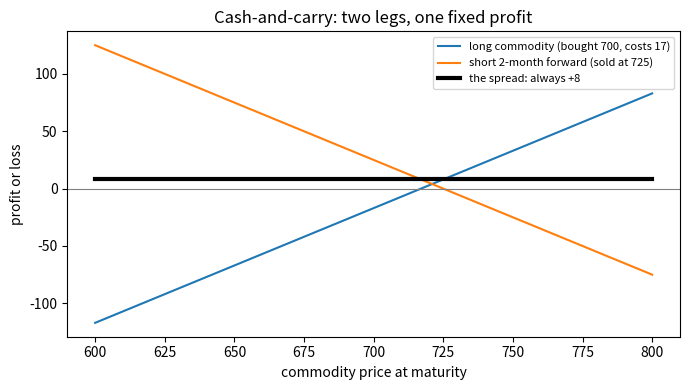

Recreate this plot in Python. (Note: this script raises an exception after producing the figure.)
import numpy as np
import matplotlib.pyplot as plt
from fractions import Fraction

cash, rate, months, storage = 700, 0.06, 2, 5
interest = cash * rate * months / 12
fair_forward = cash + interest + months * storage
print(f"interest {interest:.2f}, storage {months * storage}, fair two-month forward {fair_forward:.2f}  (book 717)")

market_forward = 725
profit = -interest - cash - months * storage + market_forward
print(f"profit if the forward trades at {market_forward}: {profit:.2f}  (book +8)")

# Profit at maturity for any commodity price S: long commodity (bought 700, paid 17 of costs), short forward at 725
S = np.array([600, 700, 800])
long_leg = S - cash - interest - months * storage
short_leg = market_forward - S
print("S      long leg   short leg   spread")
for s, a, b in zip(S, long_leg, short_leg):
    print(f"{s:<6} {a:>9.2f} {b:>11.2f} {a + b:>8.2f}")

S = np.linspace(600, 800, 101)
long_leg = S - 717
short_leg = 725 - S
fig, ax = plt.subplots(figsize=(7, 4))
ax.plot(S, long_leg, label="long commodity (bought 700, costs 17)")
ax.plot(S, short_leg, label="short 2-month forward (sold at 725)")
ax.plot(S, long_leg + short_leg, "k", lw=3, label="the spread: always +8")
ax.axhline(0, color="grey", lw=0.8)
ax.set_xlabel("commodity price at maturity"); ax.set_ylabel("profit or loss")
ax.set_title("Cash-and-carry: two legs, one fixed profit")
ax.legend(fontsize=8); plt.tight_layout()
plt.savefig("../images/ch10-cash-and-carry.png", dpi=130); plt.show()

f2 = 700 + 700 * 0.06 / 6 + 2 * 5                      # 717.00
interest_2nd = f2 * 0.06 / 6                           # interest on 717 for months 3 and 4
f4 = f2 + interest_2nd + 2 * 5
print(f"2-month forward {f2:.2f}, 4-month forward {f4:.2f}  (book 734.17)")
print(f"fair spread {f4 - f2:.2f}  (book 17.17)")
print(f"if the spread trades at 20 it is {20 - (f4 - f2):.2f} too expensive  (book 2.83)")

# Carry the spread to maturity: buy the 2-month at 717, sell the 4-month at 737
cash_flows = {"borrow 717 for 2 months (interest)": -717 * 0.06 / 6,
              "buy commodity at the 2-month forward price": -717.00,
              "store and insure for 2 months": -10.00,
              "deliver at the 4-month forward price": +737.00}
for k, v in cash_flows.items():
    print(f"{k:<46}{v:>8.2f}")
print(f"{'total':<46}{sum(cash_flows.values()):>8.2f}  (book +2.83)")

def q(points, thirty_seconds):                      # price as a Fraction of a point
    return Fraction(points) + Fraction(thirty_seconds, 32)

def show(x):                                         # print as 'points n/32'
    pts = int(x); n = (x - pts) * 32
    return f"{pts} {n}/32"

bond, note = q(118, 27), q(116, 14)
sold_at = bond - note
print("opening spread:", show(sold_at), " (book 2 13/32)")

bond2, note2 = q(115, 10), q(113, 7)
bought_back = bond2 - note2
print("closing spread:", show(bought_back), " (book 2 3/32)")
gain = sold_at - bought_back
print("profit from selling the spread and buying it back:", f"{gain * 32} /32", " (book 10/32)")

A0, B0 = 120, 390
print("B / A =", B0 / A0, "(historical ratio 3)")
credit = -3 * A0 + 1 * B0
print("opening credit:", credit, " (book +30)")

for A1 in (50, 100, 200):                           # prices when the 3:1 ratio is restored
    B1 = 3 * A1
    close_cost = 3 * A1 - 1 * B1                    # sell 3 A, buy back 1 B  -> 0
    print(f"A = {A1}, B = {B1}: cost to close {close_cost}, total profit {credit + close_cost}")

# our extra check: what if the ratio does NOT come back?
for B1 in (360, 420):
    A1 = 120
    pnl = credit + (3 * A1 - 1 * B1)
    print(f"A stays 120 and B goes to {B1}: profit {pnl}")

gasoline, heating_oil, crude = 90, 95, 80
crack = 2 * gasoline + 1 * heating_oil - 3 * crude
print("3:2:1 crack spread =", crack)

quotes = {"A": (128, 131), "B": (47, 49), "C": (68, 70)}       # (bid, ask)
spread_bid = quotes["A"][0] - quotes["B"][1] - quotes["C"][1]   # sell the spread: sell A at its bid, buy B and C at their asks
spread_ask = quotes["A"][1] - quotes["B"][0] - quotes["C"][0]   # buy the spread: buy A at its ask, sell B and C at their bids
print("bid", spread_bid, "ask", spread_ask, "width", spread_ask - spread_bid, " (book 9 and 16)")
print("a market maker might quote 11 / 14: width", 14 - 11)

# any set of leg prices that adds up gives the same spread price
for a, b, c in [(129, 47, 68), (131, 48, 69), (200, 86, 100)]:
    print(f"A {a}, B {b}, C {c}: A - B - C = {a - b - c}")

options = [("first", 7.00, 8.00, 26), ("second", 6.00, 6.75, 28)]
print("option   theo   price   over by   implied vol   vol points over 23%")
for name, th, px, iv in options:
    print(f"{name:<8} {th:>5.2f} {px:>6.2f} {px - th:>8.2f} {iv:>10}% {iv - 23:>12}")

edge_per_call = 4.00 - 3.50
for size_calls, size_under in [(4, 1), (40, 10), (400, 100)]:
    print(f"{size_calls} x {size_under}: theoretical edge {size_calls * edge_per_call:.2f}")

vega_pt = (4.50 - 3.50) / 10            # our straight-line assumption: 0.10 per volatility point
def pnl(vol, n_calls):                  # sold at 4.00, call is worth 3.50 + 0.10*(vol-35)
    value = 3.50 + vega_pt * (vol - 35)
    return n_calls * (4.00 - value)

for v in (35, 40, 45):
    print(f"volatility {v}%: P&L of 400 x 100 = {pnl(v, 400):+.0f}")
print("breakeven volatility:", 35 + (4.00 - 3.50) / vega_pt, "%")

vol = np.linspace(30, 50, 101)
naked = pnl(vol, 400)                                   # breakeven 40
spread = 200 - 20 * (vol - 35)                          # illustration: same +200 edge at 35, breakeven pushed out to 45
fig, ax = plt.subplots(figsize=(7, 4))
ax.plot(vol, naked, label="400 x 100 as in the example (breakeven 40%)")
ax.plot(vol, spread, "--", label="same edge after spreading (illustration, breakeven 45%)")
ax.axhline(0, color="grey", lw=0.8)
ax.axvline(35, color="k", ls=":", lw=0.8); ax.text(35.2, -380, "estimate 35%", fontsize=8)
ax.annotate("", xy=(40, 15), xytext=(35, 15), arrowprops=dict(arrowstyle="<->"))
ax.text(35.6, 40, "margin 5 pts", fontsize=8)
ax.annotate("", xy=(45, -35), xytext=(35, -35), arrowprops=dict(arrowstyle="<->"))
ax.text(38.5, -75, "margin 10 pts", fontsize=8)
ax.set_xlabel("volatility that actually happens (%)"); ax.set_ylabel("profit or loss")
ax.set_title("Margin for error = breakeven volatility - my estimate")
ax.legend(fontsize=8, loc="upper right"); plt.tight_layout()
plt.savefig("../images/ch10-margin-for-error.png", dpi=130); plt.show()

N = 38
def scenario(bets):                   # bets: list of stakes on different numbers
    total = sum(bets)
    outcomes = [(total - 36 * b, 1 / N) for b in bets]          # a bet wins: casino keeps total, pays 36 x stake
    p_none = (N - len(bets)) / N
    if p_none > 0:
        outcomes.append((total, p_none))                        # no bet wins: casino keeps everything
    mean = sum(x * p for x, p in outcomes)
    sd = (sum(p * (x - mean) ** 2 for x, p in outcomes)) ** 0.5
    worst = min(x for x, p in outcomes)
    best = max(x for x, p in outcomes)
    return outcomes, mean, sd, worst, best

cases = {"one $2,000 bet": [2000], "two $1,000 bets": [1000, 1000], "38 x $1,000 bets": [1000] * 38}
print(f"{'case':<20}{'best':>8}{'worst':>10}{'expected':>10}{'std dev':>10}{'edge on money bet':>20}")
for name, bets in cases.items():
    o, mean, sd, worst, best = scenario(bets)
    print(f"{name:<20}{best:>8.0f}{worst:>10.0f}{mean:>10.2f}{sd:>10.0f}{mean / sum(bets):>19.2%}")

fig, axs = plt.subplots(1, 3, figsize=(10, 3.4), sharey=True)
for ax, (name, bets) in zip(axs, cases.items()):
    o, mean, sd, worst, best = scenario(bets)
    merged = {}                                         # combine identical outcomes into one bar
    for x, p in o:
        merged[x] = merged.get(x, 0) + p
    xs = sorted(merged); ps = [merged[x] for x in xs]
    ax.bar(range(len(xs)), ps, color=["tab:red" if x < 0 else "tab:green" for x in xs])
    ax.set_xticks(range(len(xs)))
    ax.set_xticklabels([f"{x:+,.0f}" for x in xs], rotation=45, ha="right", fontsize=8)
    ax.set_title(f"{name}\nworst {worst:+,.0f}, std dev {sd:,.0f}", fontsize=9)
axs[0].set_ylabel("probability")
fig.suptitle("Casino profit on each outcome: same edge, very different risk", fontsize=10)
plt.tight_layout(); plt.savefig("../images/ch10-roulette-spreading.png", dpi=130); plt.show()
